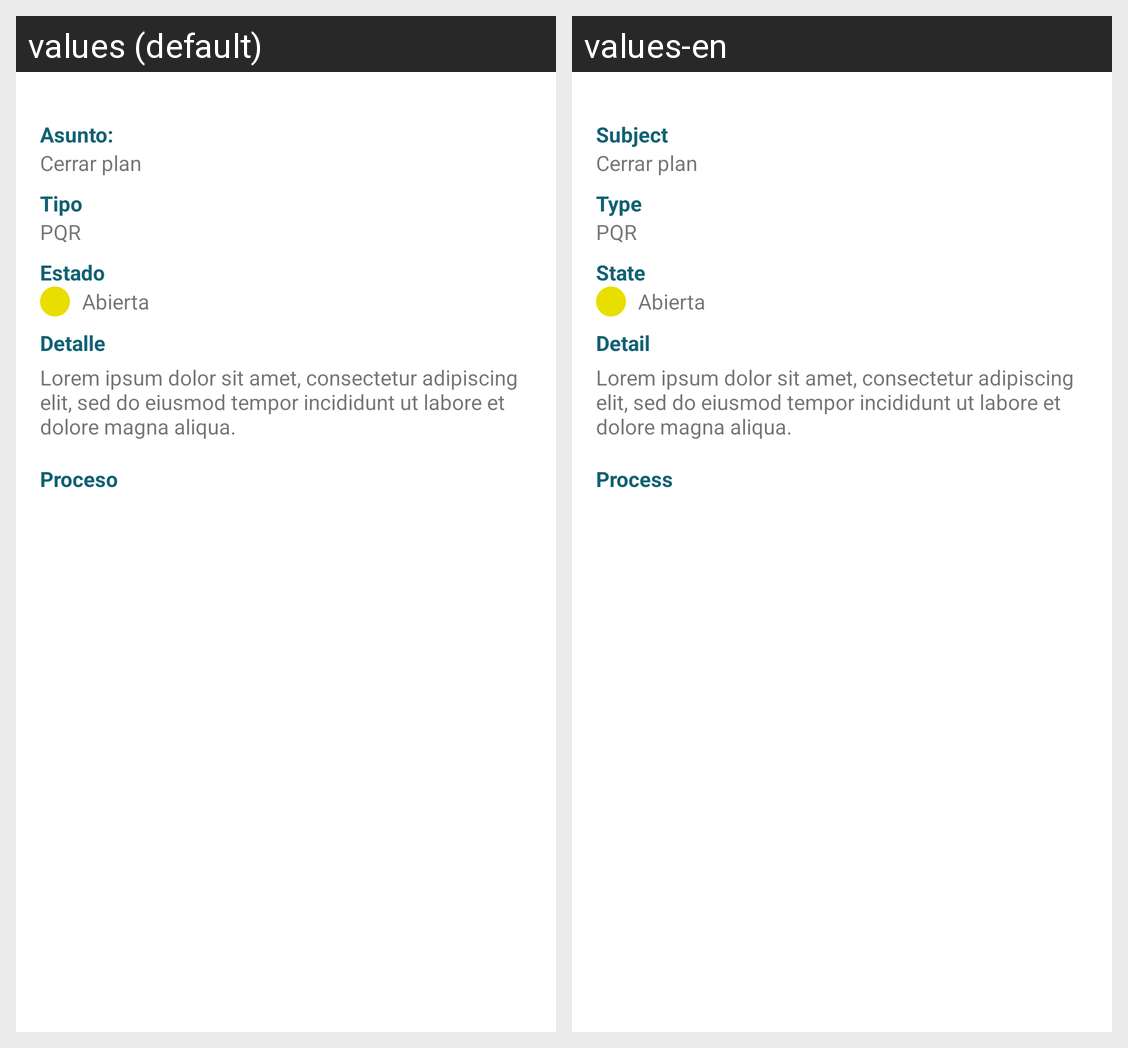

The same Android screen rendered under two of its app's locales, left to right. List the strings drawn on it with the default value and each locale's translation.
Android screen res/layout/fragment_detail_incident.xml rendered under 2 locales, left to right: values (default), values-en. Device: Nexus 5 (rendered at 1080×1920; each locale shown at half size, 540×960, under a caption strip naming it); theme Theme.ABCAll.
Strings drawn on this screen, with the default value and each locale's value (text and hints the layout hard-codes, and strings that could not be matched under every locale, appear in the picture but are not listed):

subject
  values: Asunto:
  values-en: Subject

type
  values: Tipo
  values-en: Type

state
  values: Estado
  values-en: State

detail
  values: Detalle
  values-en: Detail

process
  values: Proceso
  values-en: Process
